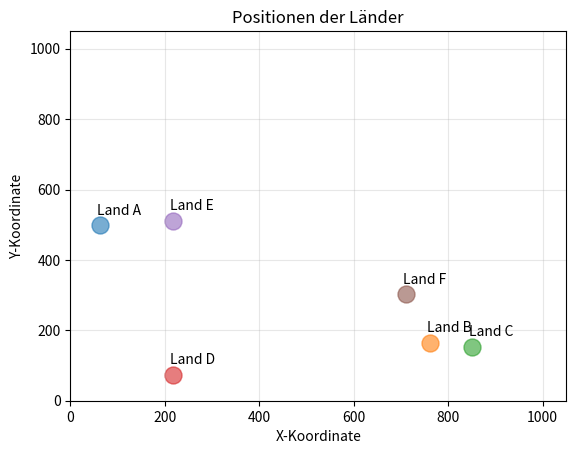
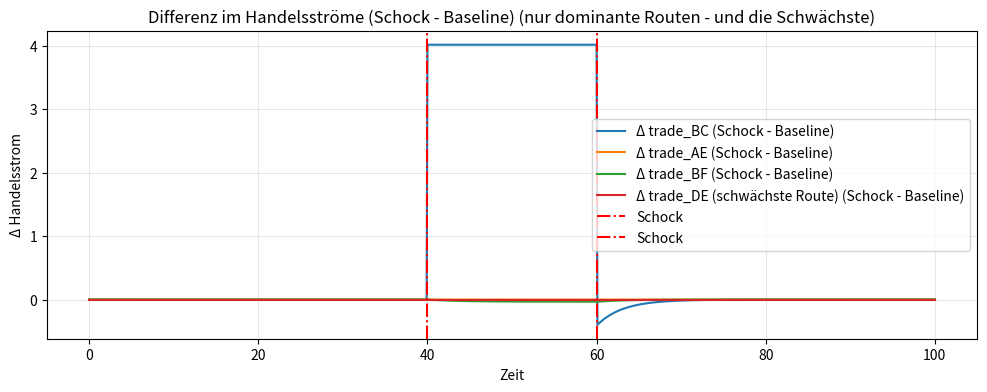
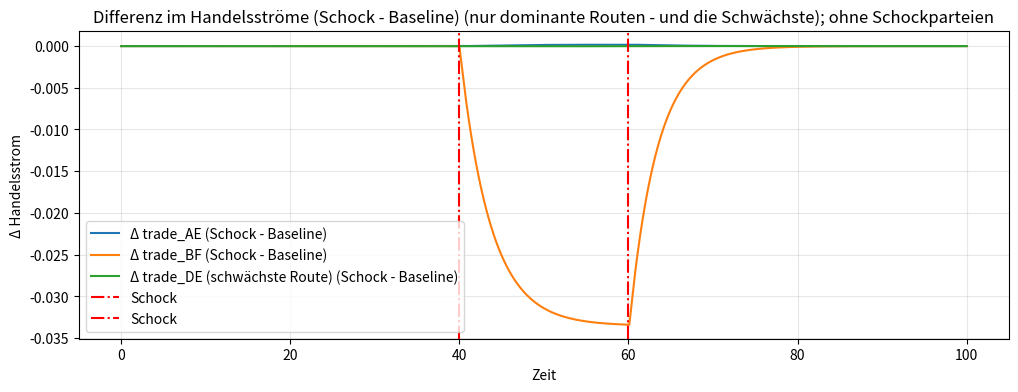
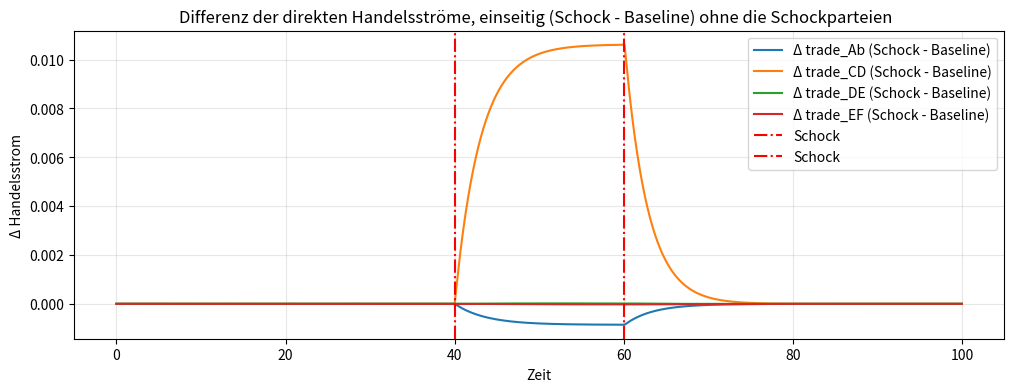
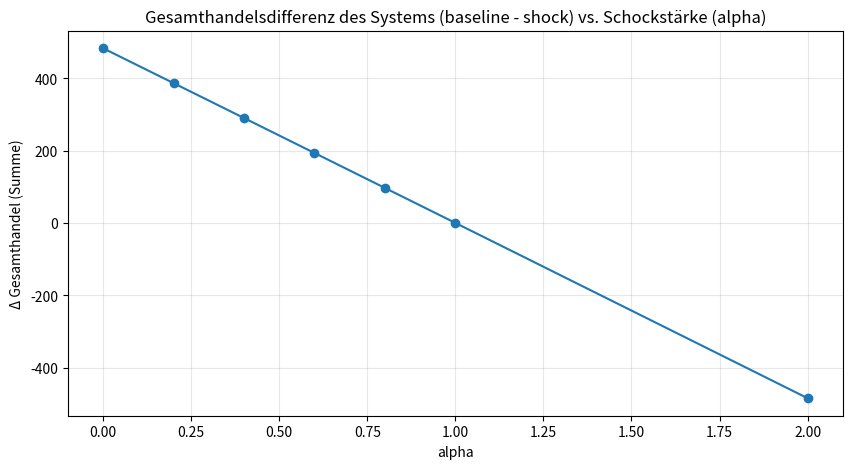
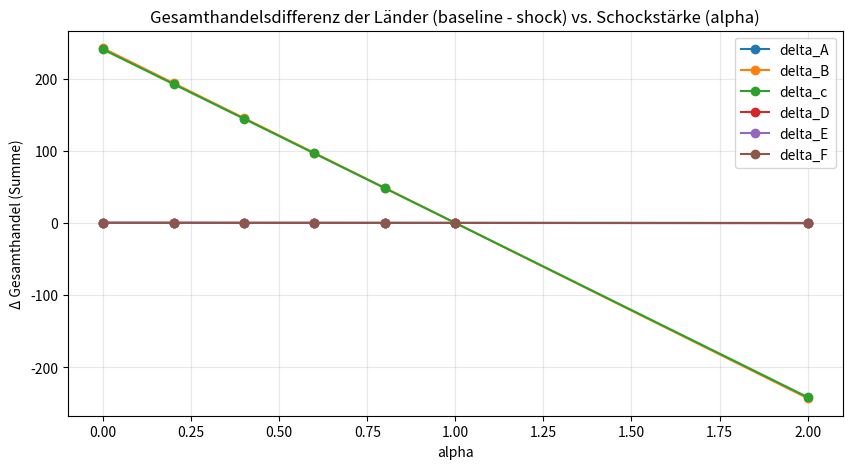
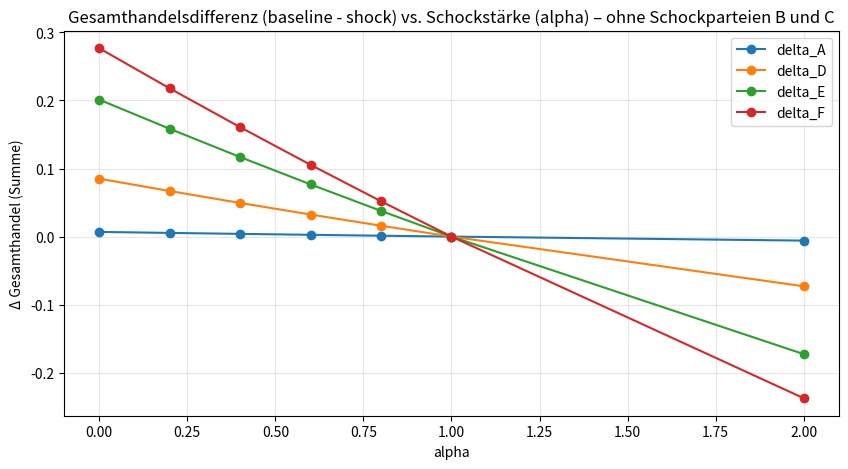

The matplotlib source for these figures, in order:
import numpy as np
import random 
import math 
import matplotlib.pyplot as plt
from scipy.integrate import RK45 
from scipy.optimize import curve_fit
import pandas as pd 


random.seed(48) 
np.random.seed(48)

#mögliche Koordinaten festlegen - aus denen wird dann zufällig eine Koordinate für ein Land erstellt. 
possible_positions = set()
for i in range (10):
    cord_x = int(random.uniform(0,1000))
    cord_y = int(random.uniform(0,1000))    
    possible_positions.add((cord_x,cord_y))

class country(): #1 --> alle Angaben für Produkt 1
    def __init__(self, name, waste1 = None, prodcution1_m = None, S01 = None, waste2 = None, production2_m = None, S02 = None, max1 = None, max2 = None, position_x = None, position_y = None, position = None):
        self.name = name 
        self.waste1 = waste1 or round(random.uniform(0.2, 0.4), 2)
        self.production1_m = prodcution1_m or round(random.uniform(0, 200), 1) #50
        self.S01 = S01 or round(random.uniform(0, 0), 1)
        self.max1 = max1 or round(random.uniform(50, 100000), 2) #60

        # Positionen
        if position_x is None or position_y is None:
            if possible_positions:
                pos = possible_positions.pop()  # Nimmt eine Position raus
                self.position_x = pos[0]
                self.position_y = pos[1]
            else:
                print("Warnung: Keine Positionen mehr verfügbar!")
                self.position_x = 0
                self.position_y = 0
        else:
            self.position_x = position_x
            self.position_y = position_y
        
        self.position = (position_x, position_y) or (0,0)

print("1. Waachstumsrate, 2. Verbrauch, 3. anfänglicher Lagerstand") 
countryA = country("A")
print("Land A: ")
print("Produkt 1 - Konditionen", countryA.production1_m, countryA.waste1, countryA.S01, countryA.max1) # theorethischer Lagerstand des Produktes 1 bei 10 schritten
print("Land A Position: ", countryA.position_x)

countryB = country("B")
print("Land B: ")
print("Produkt 1 - Konditionen", countryB.production1_m, countryB.waste1, countryB.S01) 

countryC = country("C")
print("Land C: ")
print("Produkt 1 - Konditionen", countryC.production1_m, countryC.waste1, countryC.S01)

countryD = country("D")
print("Land D: ")
print("Produkt 1 - Konditionen", countryD.production1_m, countryD.waste1, countryD.S01)

countryE = country("E")
print("Land E: ")
print("Produkt 1 - Konditionen", countryE.production1_m, countryE.waste1, countryE.S01)

countryF = country("F")
print("Land F: ")
print("Produkt 1 - Konditionen", countryF.production1_m, countryF.waste1, countryF.S01)

countries = [countryA, countryB, countryC, countryD, countryE, countryF]

# Distanz berechnen: 
distances = np.zeros((6,6))
for a, La in enumerate(countries): 
    for b, L in enumerate(countries): #enumerate: loop durch Liste 
        Land1 = La
        Land2 = L

        d = math.sqrt((Land2.position_x - Land1.position_x)**2 + (Land2.position_y - Land1.position_y)**2)
        distances[a, b] = d 
        print(f" Die Distanz zwischen {Land1.name} und {Land2.name} ist: ", d)

# Bedingungen festlegen: 
n = 1000
t_end = 100 #Zeitspanne 0 - 60
t0 = 0  
delta_t = t_end / n # Zeitschritt 

# die Produkte durch unterschiedliche Lager drennen: 
stock_1 = np.zeros((n+1, 6))
stock_2 = np.zeros((n+1, 6))

#k = Zölle, Umwelt etc. für Pr. 1
k = np.zeros((6, 6))
for i in range(6):
    for j in range(i + 1, 6):
        value = round(random.uniform(0, 0.01), 4)  # Viel kleinere Werte! 
        k[i, j] = value * (1 / distances[i,j]**2)
        k[j, i] = value * (1 / distances[i,j]**2) # k[1,0]

# Produktionen der einzelnen Länder speichern - damit man diese auf 0 setzen und wieder herstellen kann. 
productions_original = np.array([[countryA.production1_m],
                       [countryB.production1_m], 
                       [countryC.production1_m],
                       [countryD.production1_m], 
                       [countryE.production1_m], 
                       [countryF.production1_m]])
productions_custom = productions_original.copy()

rk_y = np.array([countryA.S01, countryB.S01, countryC.S01, countryD.S01, countryE.S01, countryF.S01]) # 1Pro.             # Definition durch des Startwertes der jeweiligen Länder rk_y wird als y verstanden  # 2 Pro. 

# Differenitalgleischung für die Wachstumsrate eines Landes - hier Land A: 
def fun(t,y): 
    SA, SB, SC, SD, SE, SF = y 

    dSAdt = (productions_custom[0,0] - countryA.waste1 * SA + 
         (k[1, 0] * SB * (countryA.max1 - SA) - k[0, 1] * SA * (countryB.max1 - SB)) + 
         (k[2, 0] * SC * (countryA.max1 - SA) - k[0, 2] * SA * (countryC.max1 - SC)) + 
         (k[3, 0] * SD * (countryA.max1 - SA) - k[0, 3] * SA * (countryD.max1 - SD)) + 
         (k[4, 0] * SE * (countryA.max1 - SA) - k[0, 4] * SA * (countryE.max1 - SE)) + 
         (k[5, 0] * SF * (countryA.max1 - SA) - k[0, 5] * SA * (countryF.max1 - SF)))

    dSBdt = (productions_custom[1,0] - countryB.waste1 * SB + 
         (k[0, 1] * SA * (countryB.max1 - SB) - k[1, 0] * SB * (countryA.max1 - SA)) + # einzeln rausschreiben ! 
         (k[2, 1] * SC * (countryB.max1 - SB) - k[1, 2] * SB * (countryC.max1 - SC)) + 
         (k[3, 1] * SD * (countryB.max1 - SB) - k[1, 3] * SB * (countryD.max1 - SD)) + 
         (k[4, 1] * SE * (countryB.max1 - SB) - k[1, 4] * SB * (countryE.max1 - SE)) + 
         (k[5, 1] * SF * (countryB.max1 - SB) - k[1, 5] * SB * (countryF.max1 - SF)))

    dSCdt = (productions_custom[2,0] - countryC.waste1 * SC + 
         (k[0, 2] * SA * (countryC.max1 - SC) - k[2, 0] * SC * (countryA.max1 - SA)) + 
         (k[1, 2] * SB * (countryC.max1 - SC) - k[2, 1] * SC * (countryB.max1 - SB)) + 
         (k[3, 2] * SD * (countryC.max1 - SC) - k[2, 3] * SC * (countryD.max1 - SD)) + 
         (k[4, 2] * SE * (countryC.max1 - SC) - k[2, 4] * SC * (countryE.max1 - SE)) + 
         (k[5, 2] * SF * (countryC.max1 - SC) - k[2, 5] * SC * (countryF.max1 - SF)))

    dSDdt = (productions_custom[3,0] - countryD.waste1 * SD + 
         (k[0, 3] * SA * (countryD.max1 - SD) - k[3, 0] * SD * (countryA.max1 - SA)) + 
         (k[1, 3] * SB * (countryD.max1 - SD) - k[3, 1] * SD * (countryB.max1 - SB)) + 
         (k[2, 3] * SC * (countryD.max1 - SD) - k[3, 2] * SD * (countryC.max1 - SC)) + 
         (k[4, 3] * SE * (countryD.max1 - SD) - k[3, 4] * SD * (countryE.max1 - SE)) + 
         (k[5, 3] * SF * (countryD.max1 - SD) - k[3, 5] * SD * (countryF.max1 - SF)))

    dSEdt = (productions_custom[4,0] - countryE.waste1 * SE + 
         (k[0, 4] * SA * (countryE.max1 - SE) - k[4, 0] * SE * (countryA.max1 - SA)) + 
         (k[1, 4] * SB * (countryE.max1 - SE) - k[4, 1] * SE * (countryB.max1 - SB)) + 
         (k[2, 4] * SC * (countryE.max1 - SE) - k[4, 2] * SE * (countryC.max1 - SC)) + 
         (k[3, 4] * SD * (countryE.max1 - SE) - k[4, 3] * SE * (countryD.max1 - SD)) + 
         (k[5, 4] * SF * (countryE.max1 - SE) - k[4, 5] * SE * (countryF.max1 - SF)))

    dSFdt = (productions_custom[5,0] - countryF.waste1 * SF + 
         (k[0, 5] * SA * (countryF.max1 - SF) - k[5, 0] * SF * (countryA.max1 - SA)) + 
         (k[1, 5] * SB * (countryF.max1 - SF) - k[5, 1] * SF * (countryB.max1 - SB)) + 
         (k[2, 5] * SC * (countryF.max1 - SF) - k[5, 2] * SF * (countryC.max1 - SC)) + 
         (k[3, 5] * SD * (countryF.max1 - SF) - k[5, 3] * SF * (countryD.max1 - SD)) + 
         (k[4, 5] * SE * (countryF.max1 - SF) - k[5, 4] * SF * (countryE.max1 - SE)))
    

    return np.array([dSAdt, dSBdt, dSCdt, dSDdt, dSEdt, dSFdt])

# für ein Land k Rechnungen extern rausschreiben + plotten - Export / Import abbilden --> ein Land 
# dSXdt plott? 

# RK45-Solver für jeden Zeitschritt
my_RK45 = RK45(fun, t0, rk_y, t_end)

print("Zeitschritt: " + str(delta_t))

# Erstellung der Arrays für Speicherung der Werte: 
f_res = np.zeros((n+1, 6)) # Achtung: keine eckigen Klammer - heißt man deffiniert nur das Aussehen des Array - quasi wie Matrix: n+1 Spalten, 2 Zeilen = 2 Länder 
t_res = np.zeros(n+1) 
f_res[0, :] = rk_y

#Gesamthandelsdaten für den realen Vergleich (Rheinfloge: A,B,C,D,E,F)
Gesamthandelsdaten_solo = np.zeros((6,6))
Gesamthandelsdaten_whole = np.zeros(6)

for i in range(0,n):
    my_RK45.t_bound = (i+1) * delta_t #quasi die Zeit 
    my_RK45.status = "running"
    while my_RK45.status != "finished":
        
        y_stock = my_RK45.y

        stock_1 = y_stock[:6]
        stock_2 = y_stock[6:]  


        # for a in range(6):
        #     for b in range(6):
        #         if a != b:
        #             import_ab = k[b, a] * y_stock[b] * (countries[a].max1 - y_stock[a]) # verallgemeinerung der Formel oben 
        #             export_ab = k[a, b] * y_stock[a] * (countries[b].max1 - y_stock[b])
        #             trade_ab = abs(import_ab) + abs(export_ab) #abs verhindert negative Zahlen - zur Berechnung des Gesamthandel Import + Export 
        #             Gesamthandelsdaten_solo[a,b] += trade_ab * delta_t 
        #             Gesamthandelsdaten_whole[a] += trade_ab * delta_t # 
                

        my_RK45.step()
    f_res[i+1, :] = my_RK45.y # speichert aktuellen Stand y (Lager-----wachstum??)
    t_res[i+1] = my_RK45.t # speichert aktuellen Stand t (Zeit)

VH = np.zeros((6,6))
VL = np.zeros((6))

for ti in range(n):  # n Schritte, delta_t konstant
    y = f_res[ti]  # Lagerstände zum Zeitpunkt ti
    for a in range(6):
        for b in range(6):  
            if a != b: 
                F_ab = k[a,b] * y[a] * (countries[b].max1 - y[b])
                F_ba = k[b,a] * y[b] * (countries[a].max1 - y[a])
                VH[a,b] += (F_ab + F_ba) * delta_t
                VL[a] += (F_ab + F_ba) * delta_t
print(f"Das ist A-B: {VH[0,1]} und B-A: {VH[1,0]}")
print(f"Das ist VL von A: {VL[0]}")
print("VH:")
print(VH)
print("----------------------------------------")
max_vals = np.max(VH, axis=1)

# Index des Partners b
partner_idx_max = np.argmax(VH, axis=1)
partner_idx_min = np.argmin(VH>0, axis=1)

for a in range(6):
    b = partner_idx_max[a]
    print(f"Land {countries[a].name} stärkster Partner: {countries[b].name} mit VH={max_vals[a]}")
print("----------------------------------------")
#print(f"Das größte Handelsvolumen ist: {max(VH)}")
# Erstellung der Ausgangssituationen 
baseline_f_res = f_res.copy() 
baseline_Gesamdhandelsdaten_solo = VH.copy()
baseline_Gesamdhandelsdaten_whole = VL.copy()
k_baseline = k.copy()
print("----------------------------------------")
print("Zur Identifizierung des stärksten Akteurs:")
print(f"Gesamthandelsdaten A: {baseline_Gesamdhandelsdaten_whole[0]}")
print(f"Gesamthandelsdaten B: {baseline_Gesamdhandelsdaten_whole[1]}")
print(f"Gesamthandelsdaten C: {baseline_Gesamdhandelsdaten_whole[2]}")
print(f"Gesamthandelsdaten D: {baseline_Gesamdhandelsdaten_whole[3]}")
print(f"Gesamthandelsdaten E: {baseline_Gesamdhandelsdaten_whole[4]}")
print(f"Gesamthandelsdaten F: {baseline_Gesamdhandelsdaten_whole[5]}")
print("----------------------------------------")
print(f"größtes Volumen: {max(baseline_Gesamdhandelsdaten_whole)}")
print("----------------------------------------")
print("Zur Identifizierung des stärksten Handelspartner für Land A:")
print(f"Gesamthandelsdaten A-B: {baseline_Gesamdhandelsdaten_solo[0,1]}")
print(f"Gesamthandelsdaten A-C: {baseline_Gesamdhandelsdaten_solo[0,2]}")
print(f"Gesamthandelsdaten A-D: {baseline_Gesamdhandelsdaten_solo[0,3]}")
print(f"Gesamthandelsdaten A-E: {baseline_Gesamdhandelsdaten_solo[0,4]}")
print(f"Gesamthandelsdaten A-F: {baseline_Gesamdhandelsdaten_solo[0,5]}")

print("---------------------------------------------")
# Durchschnittliche k-Parameter berechnen: 
durchschnitt_k = np.zeros((6))

durchschnitt_k = np.zeros(6)

for a in range(6):
    for b in range(6):
        if a != b:
            durchschnitt_k[a] += k_baseline[a, b]
    durchschnitt_k[a] /= 5


print("Land A kø: " + str(durchschnitt_k[0]))
print("Land B kø: " + str(durchschnitt_k[1]))
print("Land C kø: " + str(durchschnitt_k[2]))
print("Land D kø: " + str(durchschnitt_k[3]))
print("Land E kø: " + str(durchschnitt_k[4]))
print("Land F kø: " + str(durchschnitt_k[5]))

#Handelsströme 
k_shock = k.copy()
def handelsstrom(y, k_matrix): 
    strom = np.zeros((6,6))
    for a in range(6): 
        for b in range(6): 
            if a != b: 
                strom[a,b] = (
                    k_matrix[a,b] * y[a] * (countries[b].max1 - y[b])
                  - k_matrix[b,a] * y[b] * (countries[a].max1 - y[a])
                )
    return strom 

Handlesstrom_Daten = np.zeros((len(t_res), 6, 6))
trade_AB = np.zeros(len(t_res))
trade_BC = np.zeros(len(t_res))
trade_CD = np.zeros(len(t_res))
trade_DE = np.zeros(len(t_res))
trade_EF = np.zeros(len(t_res))
trade_BF = np.zeros(len(t_res))

trade_AC = np.zeros(len(t_res))
trade_AD = np.zeros(len(t_res))
trade_AE = np.zeros(len(t_res))
trade_AF = np.zeros(len(t_res))

for i in range(len(t_res)):
    strom_spez = handelsstrom(f_res[i], k_baseline)      # 6×6 Momentaufnahme - fres liefert quasi die Lagerstände 
    Handlesstrom_Daten[i, :, :] = strom_spez # speichern: Zeit, Land 1, Land 2 
    trade_AB[i] = abs(strom_spez[0,1])
    trade_BC[i] = abs(strom_spez[1,2]) 
    trade_CD[i] = abs(strom_spez[2,3])           # A -> B; Test  
    trade_DE[i] = abs(strom_spez[3,4])           # A -> B; Test  
    trade_EF[i] = abs(strom_spez[4,5]) 

    trade_BF[i] = abs(strom_spez[1,5]) 
    
    trade_AC[i] = strom_spez[0,2]
    trade_AD[i] = strom_spez[0,3]
    trade_AE[i] = strom_spez[0,4]
    trade_AF[i] = strom_spez[0,5]          # A -> B; Test  

print("Zur Analyse des wichtigsten Handelstroms:")
print(f"A - B: {trade_AB}")
print(f"B - C: {trade_BC}")
print(f"C - D: {trade_CD}")
print(f"D - E: {trade_DE}")
print(f"E - F: {trade_EF}")


baseline_Handlesstrom_Daten = Handlesstrom_Daten.copy()
'''
# Handelsströme vor dem Schock plot
plt.plot(t_res, trade_AB, label = "trade_AB", linewidth = 2, markersize = 4)
plt.plot(t_res, trade_BC, label = "trade_BC", linewidth = 2, markersize = 4)
plt.plot(t_res, trade_CD, label = "trade_CD", linewidth = 2, markersize = 4)
plt.plot(t_res, trade_DE, label = "trade_DE", linewidth = 2, markersize = 4)
plt.plot(t_res, trade_EF, label = "trade_EF", linewidth = 2, markersize = 4)
plt.xlabel("Zeit", fontsize = 12)
plt.ylabel("Handelsstrom", fontsize = 12)
plt.title("Handelsströme vor dem Schock")
plt.grid(True, alpha = 0.3)
plt.legend()
plt.show()
'''
'''
# Land A einzelne Handelsströme, um Bilateralen-Schaden zu ermitteln: 
plt.plot(t_res, trade_AB, label = "trade_AB", linewidth = 2, markersize = 4)
plt.plot(t_res, trade_AC, label = "trade_AC", linewidth = 2, markersize = 4)
plt.plot(t_res, trade_AD, label = "trade_AD", linewidth = 2, markersize = 4)
plt.plot(t_res, trade_AE, label = "trade_AE", linewidth = 2, markersize = 4)
plt.plot(t_res, trade_AF, label = "trade_AF", linewidth = 2, markersize = 4)
plt.xlabel("Zeit", fontsize = 12)
plt.ylabel("Handelsstrom", fontsize = 12)
plt.title("Handelsströme ausgehen von Land A vor dem Schock")
plt.grid(True, alpha = 0.3)
plt.legend()
plt.show()
'''
# Distanz und Gesamthandel
x_all = []
y_all = []

for z, land in enumerate(countries):
    y_Handelsdaten = baseline_Gesamdhandelsdaten_solo[z, :]
    x_Distanz = distances[z, :]

    m_val = max(y_Handelsdaten)
    for l in range(0, len(countries)): 
        y_Handelsdaten[l] /= m_val

    sort_idx = np.argsort(x_Distanz)
    x_Distanz_sorted = x_Distanz[sort_idx]
    y_Handelsdaten_sorted = y_Handelsdaten[sort_idx]


    x_all.append(x_Distanz_sorted)
    y_all.append(y_Handelsdaten_sorted)

    print(f"Die Handelsdaten von {land.name} sind {y_Handelsdaten}")

    #plt.plot(x_Distanz_sorted, y_Handelsdaten_sorted, marker='o', label=land.name, linewidth=2, markersize=4)
'''
plt.xlabel("Distanz [km]", fontsize = 12 )
plt.ylabel(" Gesamthandel ", fontsize = 12)
plt.title("durchschnittliches Handelsvolumen in Abhängigkeit der Distanz", fontsize = 14, fontweight = "bold")
plt.grid(True, alpha=0.3)
plt.legend()
'''

# Funktion fitten 
x_all = np.concatenate(x_all)  
y_all = np.concatenate(y_all) # man braucht ein 1-Dimensionalen Array, um eine Funktion zu fitten

mask = x_all > 0
x_all = x_all[mask]
y_all = y_all[mask]

def exp_function(x, A, k): 
    return A * np.exp(k*x)

p0 = [1, 0.001]

parameter, abweichung = curve_fit(exp_function, x_all, y_all, p0=p0)

fit_A = parameter[0]
fit_k = parameter[1]

print(f"Parameter A: {fit_A}")
print(f"Parameter k: {fit_k}")

fit_y = exp_function(x_all, fit_A, fit_k)

'''
plt.figure(figsize=(12, 7))

# Originaldatenpunkte
plt.scatter(x_all, y_all, color='blue', alpha=0.5, s=30, label='Normierte Daten')

# Gefittete Kurve
x_fit = np.linspace(min(x_all), max(x_all), 200)
y_fit = exp_function(x_fit, *parameter)

plt.plot(x_fit, y_fit, color='red', linewidth=3, label = "Durchschnitsdatenpunkte (eigener Handel [0] ausgeschlossen)" )
plt.xlabel("Distanz [km]", fontsize = 12 )
plt.ylabel("raltiver Gesamthandel (Milliarden)", fontsize = 12)
plt.title("durchschnittliches Handelsvolumen in Abhängigkeit der Distanz", fontsize = 14, fontweight = "bold")
plt.legend()
plt.show()
'''

# Position anzeigen: 
for  land in (countries):
    plt.scatter(land.position_x, land.position_y, s=150, alpha=0.6) # scatter: Werte sind mit einem Punkt gekennzeichnet 
    plt.annotate(f"Land {land.name}", #Beschriftung 
                 (land.position_x, land.position_y), #damit der richtige Name zum richtigen Punkt gesetzt wird 
                 xytext=(-2, 8), # Verschiebung in Pixeln sonst wären es Koordinaten !
                 textcoords='offset points',
                 fontsize=10)

plt.xlabel('X-Koordinate')
plt.ylabel('Y-Koordinate')
plt.title('Positionen der Länder')
plt.grid(True, alpha=0.3)
plt.xlim(0, 1050)  # Etwas Rand um deine 0-1000 Koordinaten
plt.ylim(0, 1050)
plt.show()


'''
#Lagerstände plotten - Baseline: 
plt.plot(t_res, f_res[:, 0], label="Land A-1")
plt.plot(t_res, f_res[:, 1], label="Land B-1")
plt.plot(t_res, f_res[:, 2], label="Land C-1")
plt.plot(t_res, f_res[:, 3], label="Land D-1")
plt.plot(t_res, f_res[:, 4], label="Land E-1")
plt.plot(t_res, f_res[:, 5], label="Land F-1")
plt.title("Lagerstände ohne Schock")
plt.xlabel("Zeit")
plt.ylabel("Lagerstand")
plt.legend() # zeigt Legende im Graph an 
plt.grid()
plt.show()
'''

Gesamthandelsdaten_solo_copy = Gesamthandelsdaten_solo.copy()
Gesamthandelsdaten_whole_copy = Gesamthandelsdaten_whole.copy()


# Funktion um eine Handelsbeziehung zwischen zwei Ländern zu stören
def shock_simulation(
        k_00 = None,
        k_10 = None,
        k_value0 = None,
        shock_start = 40.0,
        shock_end = 60.0,
        specific_production = None,
        specific_production_value = None,  
        whole_production = None
    ): 

    production_base = productions_custom.copy()
    k_base = k.copy()
    k_shock = k.copy()
    rk_y_local = np.array([countryA.S01, countryB.S01, countryC.S01, countryD.S01, countryE.S01, countryF.S01]) 
    my_RK45 = RK45(fun, t0, rk_y_local, t_end)

    # Erstellung der Arrays für Speicherung der Werte: 
    f_res_simul = np.zeros((n+1, 6)) # Achtung: keine eckigen Klammer - heißt man deffiniert nur das Aussehen des Array - quasi wie Matrix: n+1 Spalten, 2 Zeilen = 2 Länder 
    t_res_simul = np.zeros(n+1) 
    f_res_simul[0, :] = rk_y_local

    #Gesamthandelsdaten für den realen Vergleich (Rheinfloge: A,B,C,D,E,F)
    Gesamthandelsdaten_solo_copy = np.zeros((6, 6))
    Gesamthandelsdaten_whole_copy = np.zeros(6)
    for i in range(0,n):
        my_RK45.t_bound = (i+1) * delta_t #quasi die Zeit 
        my_RK45.status = "running"
        while my_RK45.status != "finished":
            t_now = my_RK45.t
            y_stock = my_RK45.y

            if t_now >= shock_start and t_now <= shock_end:
                shock_situation = "active"
            else: 
                shock_situation = "unactiv"
            
            k[:,:] = k_base
            if shock_situation == "active" and (k_00 is not None and k_10 is not None and k_value0 is not None): 
                k[k_00, k_10] = k_value0 #* (1 / distances[k_00, k_10]**2)
                k[k_10, k_00] = k_value0 #* (1 / distances[k_00, k_10]**2)
            else: 
                k[:, :] = k_base

            # for a in range(6):
            #     for b in range(6):
            #         if a != b:
            #             import_ab = k[b, a] * y_stock[b] * (countries[a].max1 - y_stock[a]) # verallgemeinerung der Formel oben 
            #             export_ab = k[a, b] * y_stock[a] * (countries[b].max1 - y_stock[b])
            #             trade_ab = abs(import_ab) + abs(export_ab) #abs verhindert negative Zahlen 
            #             Gesamthandelsdaten_solo_copy[a,b] += trade_ab * delta_t 
            #             Gesamthandelsdaten_whole_copy[a] += trade_ab * delta_t                    
            my_RK45.step()
        f_res_simul[i+1, :] = my_RK45.y # speichert aktuellen Stand y  - hier muss Änderung von dSB etc. berechnet werden!! 
        t_res_simul[i+1] = my_RK45.t # speichert aktuellen Stand t (Zeit)
    k_shock_matrix = k_base.copy()
    if (k_00 is not None and k_10 is not None and k_value0 is not None): 
        k_shock_matrix[k_00, k_10] = k_value0 # * (1 / distances[k_00, k_10]**2)
        k_shock_matrix[k_10, k_00] = k_value0 # * (1 / distances[k_00, k_10]**2)
    

    VH_Schock = np.zeros((6,6))
    VL_Schock = np.zeros((6))
    # Handelsvolumen entlang der simulierten Trajektorie integrieren (zeitabhängiges k)
    for ti in range(n):  # 0..n-1 passt zu f_res_simul[ti]
        t_now = t_res_simul[ti]
        y = f_res_simul[ti]

        # pro Zeitschritt von der Baseline ausgehen
        k_Volumen = k_base.copy()
        if (
            (t_now >= shock_start)
            and (t_now <= shock_end)
            and (k_00 is not None)
            and (k_10 is not None)
            and (k_value0 is not None)
        ):
            k_Volumen[k_00, k_10] = k_value0
            k_Volumen[k_10, k_00] = k_value0

        y = f_res_simul[ti]  # Lagerstände zum Zeitpunkt ti
        for a in range(6):
            for b in range(6):  
                if a != b: 
                    F_ab = k_Volumen[a,b] * y[a] * (countries[b].max1 - y[b])
                    F_ba = k_Volumen[b,a] * y[b] * (countries[a].max1 - y[a])
                    VH_Schock[a,b] += (F_ab + F_ba) * delta_t
                    VL_Schock[a] += (F_ab + F_ba) * delta_t

    k[:, :] = k_base
    return f_res_simul, t_res_simul, VH_Schock, VL_Schock, k_shock_matrix
#f_res_simul, t_res_simul, Gesamthandelsdaten_solo_copy, Gesamthandelsdaten_whole_copy = shock_simulation(k_00=int(0), k_10=int(1), k_value0=float(0), specific_production=int(0), specific_production_value=float(0))

'''
print(f"Das ist f_res: {f_res_simul}")
print(f"Das ist t_res: {t_res_simul}")
print(f"Das ist Gesamthandelsdaten_solo: {Gesamthandelsdaten_solo_copy}")
print(f"Das ist Gesamthandelsdaten_whole: {Gesamthandelsdaten_whole_copy}")
'''

#bilateraler Schock 
shock_pairs = [(1,2)]
#shock_values = [100]
alphas = [2.0, 1.0, 0.8, 0.6, 0.4, 0.2, 0.0]
results = []
for i,j in shock_pairs:
    for alpha in alphas:
        f_res_sim, t_res_sim, solo, whole, k_shock_mat = shock_simulation(k_00=i, k_10=j, k_value0=k_baseline[i,j] * alpha, shock_start=40, shock_end=60) #davor 80
        results.append({
            "shock_pair": (i,j),
            "k_value": k_baseline[i, j] * alpha,
            "k_shock": k_shock_mat,
            "f_res": f_res_sim,       # Lagerstände
            "t_res": t_res_sim,       # Zeitpunkte
            "total_trade": whole,
            "trade_paths": solo
        })

# print(f"Das ist k_value: {results[0]['k_value']}")
# print(f"Das ist total_trade: {results[0]['total_trade']}")
# print(f"Das ist trade_paths: {results[0]['trade_paths']}")

land_names = ["A", "B", "C", "D", "E", "F"]

# Wähle ersten Eintrag

Handlesstrom_Daten_Schock = np.zeros((len(t_res), 6, 6))
trade_AB_Schock = np.zeros(len(t_res))
trade_BC_Schock = np.zeros(len(t_res))
trade_CD_Schock = np.zeros(len(t_res))
trade_DE_Schock = np.zeros(len(t_res))
trade_EF_Schock = np.zeros(len(t_res))
trade_BF_Schock = np.zeros(len(t_res))

trade_AC_Schock = np.zeros(len(t_res))
trade_AD_Schock = np.zeros(len(t_res))
trade_AE_Schock = np.zeros(len(t_res))
trade_AF_Schock = np.zeros(len(t_res))

# Schockzeit markieren
shock_start = 40
shock_end = 60

print(f"Das ist k[0,4]: {k[0,4]}")

print(f"Das ist k_value: {results[0]['k_value']}")
print(f"Das ist total_trade: {results[0]['total_trade']}")
print(f"Das ist trade_paths: {results[0]['trade_paths']}")
# print(f"Das ist trade_AB: f{trade_AB_Schock}")
# print(f"Das ist Handelstrom_Daten: {Handlesstrom_Daten_Schock}")

# Wähle ersten Eintrag
run = results[6]
f_res = run["f_res"] # Daten-Zugriff 
t_res = run["t_res"]
k_shock_global = run["k_shock"]

for i in range(len(t_res)):
    if t_res[i] >= shock_start and t_res[i] <= shock_end: 
        k_now = k_shock_global
    else: 
        k_now = k_baseline
    
    strom_spez = handelsstrom(f_res[i], k_now)      # 6×6 Momentaufnahme      # 6×6 Momentaufnahme - fres liefert quasi die Lagerstände 
    Handlesstrom_Daten_Schock[i, :, :] = strom_spez # speichern: Zeit, Land 1, Land 2 
    trade_AB_Schock[i] = abs(strom_spez[0,1])
    trade_BC_Schock[i] = abs(strom_spez[1,2])# um es vergleichbar zu machen 
    trade_CD_Schock[i] = abs(strom_spez[2,3])
    trade_DE_Schock[i] = abs(strom_spez[3,4])
    trade_EF_Schock[i] = abs(strom_spez[4,5])
    trade_BF_Schock[i] = abs(strom_spez[1,5])

    trade_AC_Schock[i] = abs(strom_spez[0,2])
    trade_AD_Schock[i] = abs(strom_spez[0,3])
    trade_AE_Schock[i] = abs(strom_spez[0,4])
    trade_AF_Schock[i] = abs(strom_spez[0,5])

'''
plt.figure(figsize=(12,6))
for i in range(6):
    plt.plot(t_res, f_res[:, i], label=f"Land {land_names[i]}")

# Schockzeit markieren
shock_start = 40
shock_end = 60

plt.axvline(x=shock_start, color='red', linestyle='-.', label='Schock')
plt.axvline(x=shock_end, color='red', linestyle='-.', label='Schock')
plt.xlabel("Zeit")
plt.ylabel("Lagerstand")
plt.title(f"Lagerstände der Länder über Zeit für Schock {run['shock_pair']} mit k_value={run['k_value']}")
plt.legend()
plt.grid(True)
plt.show()
'''

'''
plt.plot(t_res, trade_AB_Schock, label = "trade_AB_Schock", linewidth = 2, markersize = 4)
plt.plot(t_res, trade_BC_Schock, label = "trade_BC_Schock", linewidth = 2, markersize = 4)
plt.plot(t_res, trade_CD_Schock, label = "trade_CD_Schock", linewidth = 2, markersize = 4)
plt.plot(t_res, trade_DE_Schock, label = "trade_DE_Schock", linewidth = 2, markersize = 4)
plt.plot(t_res, trade_EF_Schock, label = "trade_CD_Schock", linewidth = 2, markersize = 4)
plt.xlabel("Zeit", fontsize = 12)
plt.ylabel("Handelsstrom", fontsize = 12)
plt.title("Handelsstrom der direkten Partner nach Schock")
plt.axvline(x=shock_start, color='red', linestyle='-.', label='Schock')
plt.axvline(x=shock_end, color='red', linestyle='-.', label='Schock')
plt.grid(True, alpha = 0.3)
plt.legend()
plt.show()
'''

print("k_base A->C,D,E,F:", k[0,2], k[0,3], k[0,4], k[0,5])


# Diagnose: Effekt auf B–C ist oft klein -> Delta-Plot gegen Baseline
# Baseline B–C (aus baseline_Handlesstrom_Daten)
trade_AB_base = np.abs(baseline_Handlesstrom_Daten[:, 0, 1])
trade_BC_base = np.abs(baseline_Handlesstrom_Daten[:, 1, 2])
trade_CD_base = np.abs(baseline_Handlesstrom_Daten[:, 2, 3])
trade_DE_base = np.abs(baseline_Handlesstrom_Daten[:, 3, 4])
trade_EF_base = np.abs(baseline_Handlesstrom_Daten[:, 4, 5])

trade_AE_base = np.abs(baseline_Handlesstrom_Daten[:, 0, 4])
trade_BF_base = np.abs(baseline_Handlesstrom_Daten[:, 4, 5])


trade_BF_base = np.abs(baseline_Handlesstrom_Daten[:, 1, 5])

plt.figure(figsize=(12,4))
plt.plot(t_res, (trade_BC_base - trade_BC_Schock), label="Δ trade_BC (Schock - Baseline)")
plt.plot(t_res, (trade_AE_base - trade_AE_Schock), label="Δ trade_AE (Schock - Baseline)")
plt.plot(t_res, (trade_BF_base - trade_BF_Schock), label="Δ trade_BF (Schock - Baseline)")
plt.plot(t_res, (trade_DE_base - trade_DE_Schock), label="Δ trade_DE (schwächste Route) (Schock - Baseline)")
plt.axvline(x=shock_start, color='red', linestyle='-.', label='Schock')
plt.axvline(x=shock_end, color='red', linestyle='-.', label='Schock')
plt.xlabel("Zeit")
plt.ylabel("Δ Handelsstrom")
plt.title("Differenz im Handelsströme (Schock - Baseline) (nur dominante Routen - und die Schwächste)")
plt.grid(True, alpha=0.3)
plt.legend()
plt.show()

plt.figure(figsize=(12,4))
#plt.plot(t_res, (trade_BC_base - trade_BC_Schock), label="Δ trade_BC (Schock - Baseline)")
plt.plot(t_res, (trade_AE_base - trade_AE_Schock), label="Δ trade_AE (Schock - Baseline)")
plt.plot(t_res, (trade_BF_base - trade_BF_Schock), label="Δ trade_BF (Schock - Baseline)")
plt.plot(t_res, (trade_DE_base - trade_DE_Schock), label="Δ trade_DE (schwächste Route) (Schock - Baseline)")
plt.axvline(x=shock_start, color='red', linestyle='-.', label='Schock')
plt.axvline(x=shock_end, color='red', linestyle='-.', label='Schock')
plt.xlabel("Zeit")
plt.ylabel("Δ Handelsstrom")
plt.title("Differenz im Handelsströme (Schock - Baseline) (nur dominante Routen - und die Schwächste); ohne Schockparteien")
plt.grid(True, alpha=0.3)
plt.legend()
plt.show()

'''
plt.figure(figsize=(12, 4))
plt.plot(t_res, trade_AB_Schock - trade_AB_base, label="Δ trade_Ab (Schock - Baseline)")
plt.plot(t_res, trade_BC_Schock - trade_BC_base, label="Δ trade_BC (Schock - Baseline)")
plt.plot(t_res, trade_CD_Schock - trade_CD_base, label="Δ trade_CD (Schock - Baseline)")
plt.plot(t_res, trade_DE_Schock - trade_DE_base, label="Δ trade_DE (Schock - Baseline)")
plt.plot(t_res, trade_EF_Schock - trade_EF_base, label="Δ trade_EF (Schock - Baseline)")
plt.plot(t_res, trade_BF_Schock - trade_BF_base, label="Δ trade_BF (Schock - Baseline)")
plt.axvline(x=shock_start, color='red', linestyle='-.', label='Schock')
plt.axvline(x=shock_end, color='red', linestyle='-.', label='Schock')
plt.xlabel("Zeit")
plt.ylabel("Δ Handelsstrom")
plt.title("Differenz im Handelsströme (Schock - Baseline) (nur dominante Routen)")
plt.grid(True, alpha=0.3)
plt.legend()
plt.show()
'''
plt.figure(figsize=(12, 4))
plt.plot(t_res, trade_AB_Schock - trade_AB_base, label="Δ trade_Ab (Schock - Baseline)")
#plt.plot(t_res, trade_BC_Schock - trade_BC_base, label="Δ trade_BC (Schock - Baseline)")
plt.plot(t_res, trade_CD_Schock - trade_CD_base, label="Δ trade_CD (Schock - Baseline)")
plt.plot(t_res, trade_DE_Schock - trade_DE_base, label="Δ trade_DE (Schock - Baseline)")
plt.plot(t_res, trade_EF_Schock - trade_EF_base, label="Δ trade_EF (Schock - Baseline)")
plt.axvline(x=shock_start, color='red', linestyle='-.', label='Schock')
plt.axvline(x=shock_end, color='red', linestyle='-.', label='Schock')
plt.xlabel("Zeit")
plt.ylabel("Δ Handelsstrom")
plt.title("Differenz der direkten Handelsströme, einseitig (Schock - Baseline) ohne die Schockparteien  ")
plt.grid(True, alpha=0.3)
plt.legend()
plt.show()


rows = []
for idx, alpha in enumerate(alphas):
    delta = baseline_Gesamdhandelsdaten_whole - results[idx]["total_trade"]
    rows.append({
        "alpha": alpha,
        "delta_trade_sum": float(np.sum(delta)),
        "delta_trade_A": float(delta[0]),
        "delta_trade_B": float(delta[1]),
        "delta_trade_C": float(delta[2]),
        "delta_trade_D": float(delta[3]),
        "delta_trade_E": float(delta[4]),
        "delta_trade_F": float(delta[5]),
    })

df = pd.DataFrame(rows)
# Optionen setzen, um alle Zeilen und Spalten anzuzeigen
pd.set_option('display.max_rows', None) # Zeigt alle Zeilen
pd.set_option('display.max_columns', None) # Zeigt alle Spalten
pd.set_option('display.width', None) # Verhindert Zeilenumbrüche (optional)
pd.set_option('display.max_colwidth', None) # Zeigt vollständigen Inhalt der Spalten an (optional)

#Tabelle 
# Optional: nach alpha sortieren (für logischere Darstellung)
df_show = df.sort_values("alpha", ascending=False).reset_index(drop=True)

print(df_show)

# 3) Plots aus der Tabelle
# (a) Gesamtdelta über alpha
plt.figure(figsize=(10, 5))
plt.plot(df_show["alpha"], df_show["delta_trade_sum"], marker="o")
plt.xlabel("alpha")
plt.ylabel("Δ Gesamthandel (Summe)")
plt.title("Gesamthandelsdifferenz des Systems (baseline - shock) vs. Schockstärke (alpha)")
plt.grid(True, alpha=0.3)
plt.show()

#Gesamthandel pro Land 
plt.figure(figsize=(10, 5))
plt.plot(df_show["alpha"], df_show["delta_trade_A"], label = "delta_A", marker="o")
plt.plot(df_show["alpha"], df_show["delta_trade_B"], label = "delta_B", marker="o")
plt.plot(df_show["alpha"], df_show["delta_trade_C"], label = "delta_c", marker="o")
plt.plot(df_show["alpha"], df_show["delta_trade_D"], label = "delta_D", marker="o")
plt.plot(df_show["alpha"], df_show["delta_trade_E"], label = "delta_E", marker="o")
plt.plot(df_show["alpha"], df_show["delta_trade_F"], label = "delta_F", marker="o")
plt.xlabel("alpha")
plt.ylabel("Δ Gesamthandel (Summe)")
plt.legend()
plt.title("Gesamthandelsdifferenz der Länder (baseline - shock) vs. Schockstärke (alpha)")
plt.grid(True, alpha=0.3)
plt.show()

#Gesamthandel pro Land ohne Schockparteien 
plt.figure(figsize=(10, 5))
plt.plot(df_show["alpha"], df_show["delta_trade_A"], label = "delta_A", marker="o")
#plt.plot(df_show["alpha"], df_show["delta_trade_B"], label = "delta_B", marker="o")
#plt.plot(df_show["alpha"], df_show["delta_trade_C"], label = "delta_c", marker="o")
plt.plot(df_show["alpha"], df_show["delta_trade_D"], label = "delta_D", marker="o")
plt.plot(df_show["alpha"], df_show["delta_trade_E"], label = "delta_E", marker="o")
plt.plot(df_show["alpha"], df_show["delta_trade_F"], label = "delta_F", marker="o")
plt.xlabel("alpha")
plt.ylabel("Δ Gesamthandel (Summe)")
plt.legend()
plt.title("Gesamthandelsdifferenz (baseline - shock) vs. Schockstärke (alpha) – ohne Schockparteien B und C")
plt.grid(True, alpha=0.3)
plt.show()
